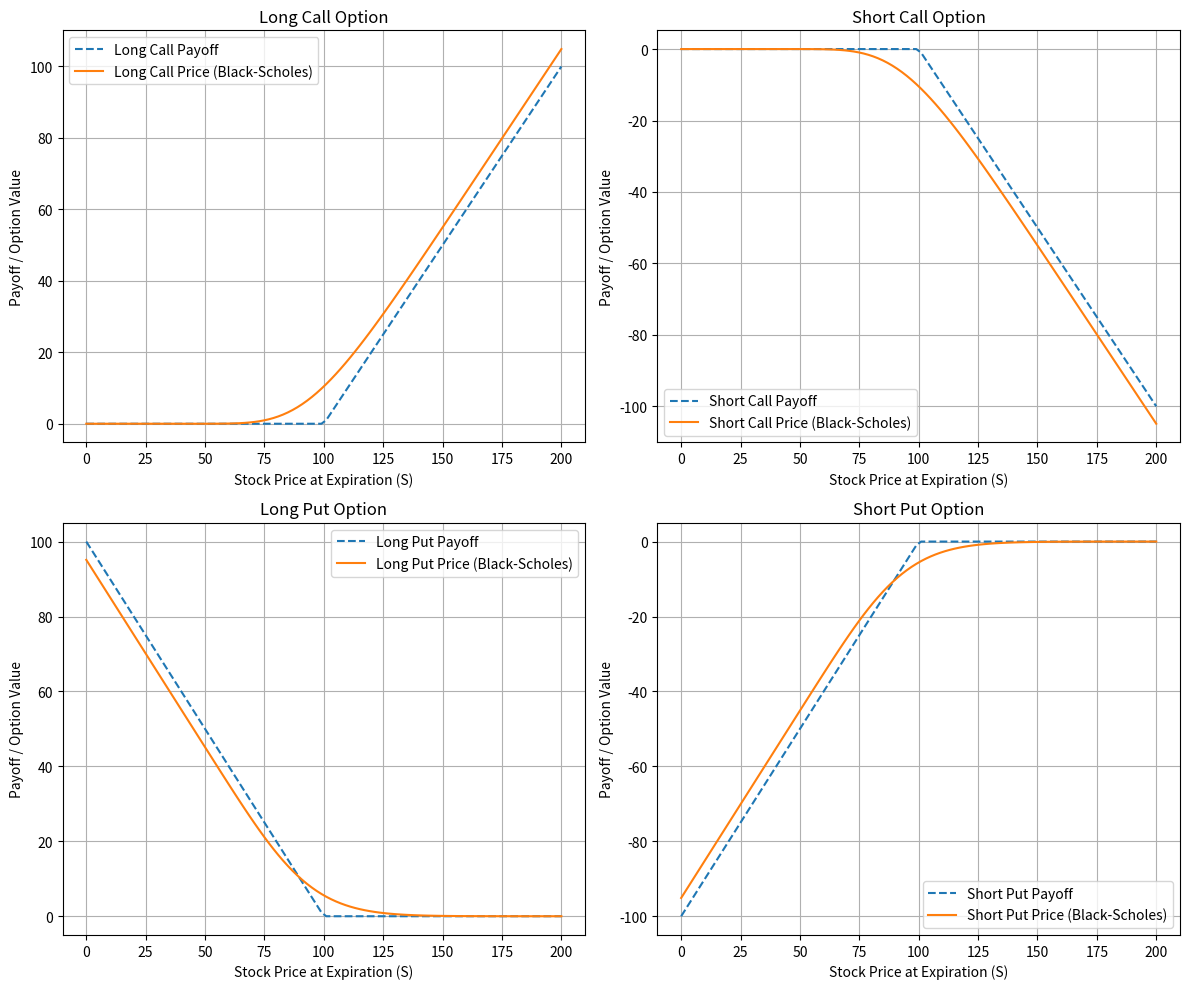

This chart was generated by the following Python code:

# Import necessary libraries
import numpy as np
import matplotlib.pyplot as plt
from scipy.stats import norm

# Parameters
S = np.linspace(0, 200, 100)  # Stock price range
K = 100  # Strike price
T = 1  # Time to expiration
r = 0.05  # Risk-free rate
sigma = 0.2  # Volatility

# Black-Scholes Formula
def black_scholes(S, K, T, r, sigma, option_type="call"):
    S = np.maximum(S, 1e-6)  # Avoid divide-by-zero issues
    d1 = (np.log(S / K) + (r + 0.5 * sigma ** 2) * T) / (sigma * np.sqrt(T))
    d2 = d1 - sigma * np.sqrt(T)
    if option_type == "call":
        return S * norm.cdf(d1) - K * np.exp(-r * T) * norm.cdf(d2)
    elif option_type == "put":
        return K * np.exp(-r * T) * norm.cdf(-d2) - S * norm.cdf(-d1)

# Calculate payoffs and Black-Scholes values for each scenario
long_call_payoff = np.maximum(S - K, 0)
short_call_payoff = -long_call_payoff
long_put_payoff = np.maximum(K - S, 0)
short_put_payoff = -long_put_payoff

long_call_price = [black_scholes(s, K, T, r, sigma, "call") for s in S]
short_call_price = [-price for price in long_call_price]
long_put_price = [black_scholes(s, K, T, r, sigma, "put") for s in S]
short_put_price = [-price for price in long_put_price]

# Plotting in a 2x2 grid with Black-Scholes values
fig, axs = plt.subplots(2, 2, figsize=(12, 10))

# Long Call
axs[0, 0].plot(S, long_call_payoff, label="Long Call Payoff", linestyle="--")
axs[0, 0].plot(S, long_call_price, label="Long Call Price (Black-Scholes)")
axs[0, 0].set_title("Long Call Option")
axs[0, 0].set_xlabel("Stock Price at Expiration (S)")
axs[0, 0].set_ylabel("Payoff / Option Value")
axs[0, 0].legend()
axs[0, 0].grid(True)

# Short Call
axs[0, 1].plot(S, short_call_payoff, label="Short Call Payoff", linestyle="--")
axs[0, 1].plot(S, short_call_price, label="Short Call Price (Black-Scholes)")
axs[0, 1].set_title("Short Call Option")
axs[0, 1].set_xlabel("Stock Price at Expiration (S)")
axs[0, 1].set_ylabel("Payoff / Option Value")
axs[0, 1].legend()
axs[0, 1].grid(True)

# Long Put
axs[1, 0].plot(S, long_put_payoff, label="Long Put Payoff", linestyle="--")
axs[1, 0].plot(S, long_put_price, label="Long Put Price (Black-Scholes)")
axs[1, 0].set_title("Long Put Option")
axs[1, 0].set_xlabel("Stock Price at Expiration (S)")
axs[1, 0].set_ylabel("Payoff / Option Value")
axs[1, 0].legend()
axs[1, 0].grid(True)

# Short Put
axs[1, 1].plot(S, short_put_payoff, label="Short Put Payoff", linestyle="--")
axs[1, 1].plot(S, short_put_price, label="Short Put Price (Black-Scholes)")
axs[1, 1].set_title("Short Put Option")
axs[1, 1].set_xlabel("Stock Price at Expiration (S)")
axs[1, 1].set_ylabel("Payoff / Option Value")
axs[1, 1].legend()
axs[1, 1].grid(True)

plt.tight_layout()
plt.show()
